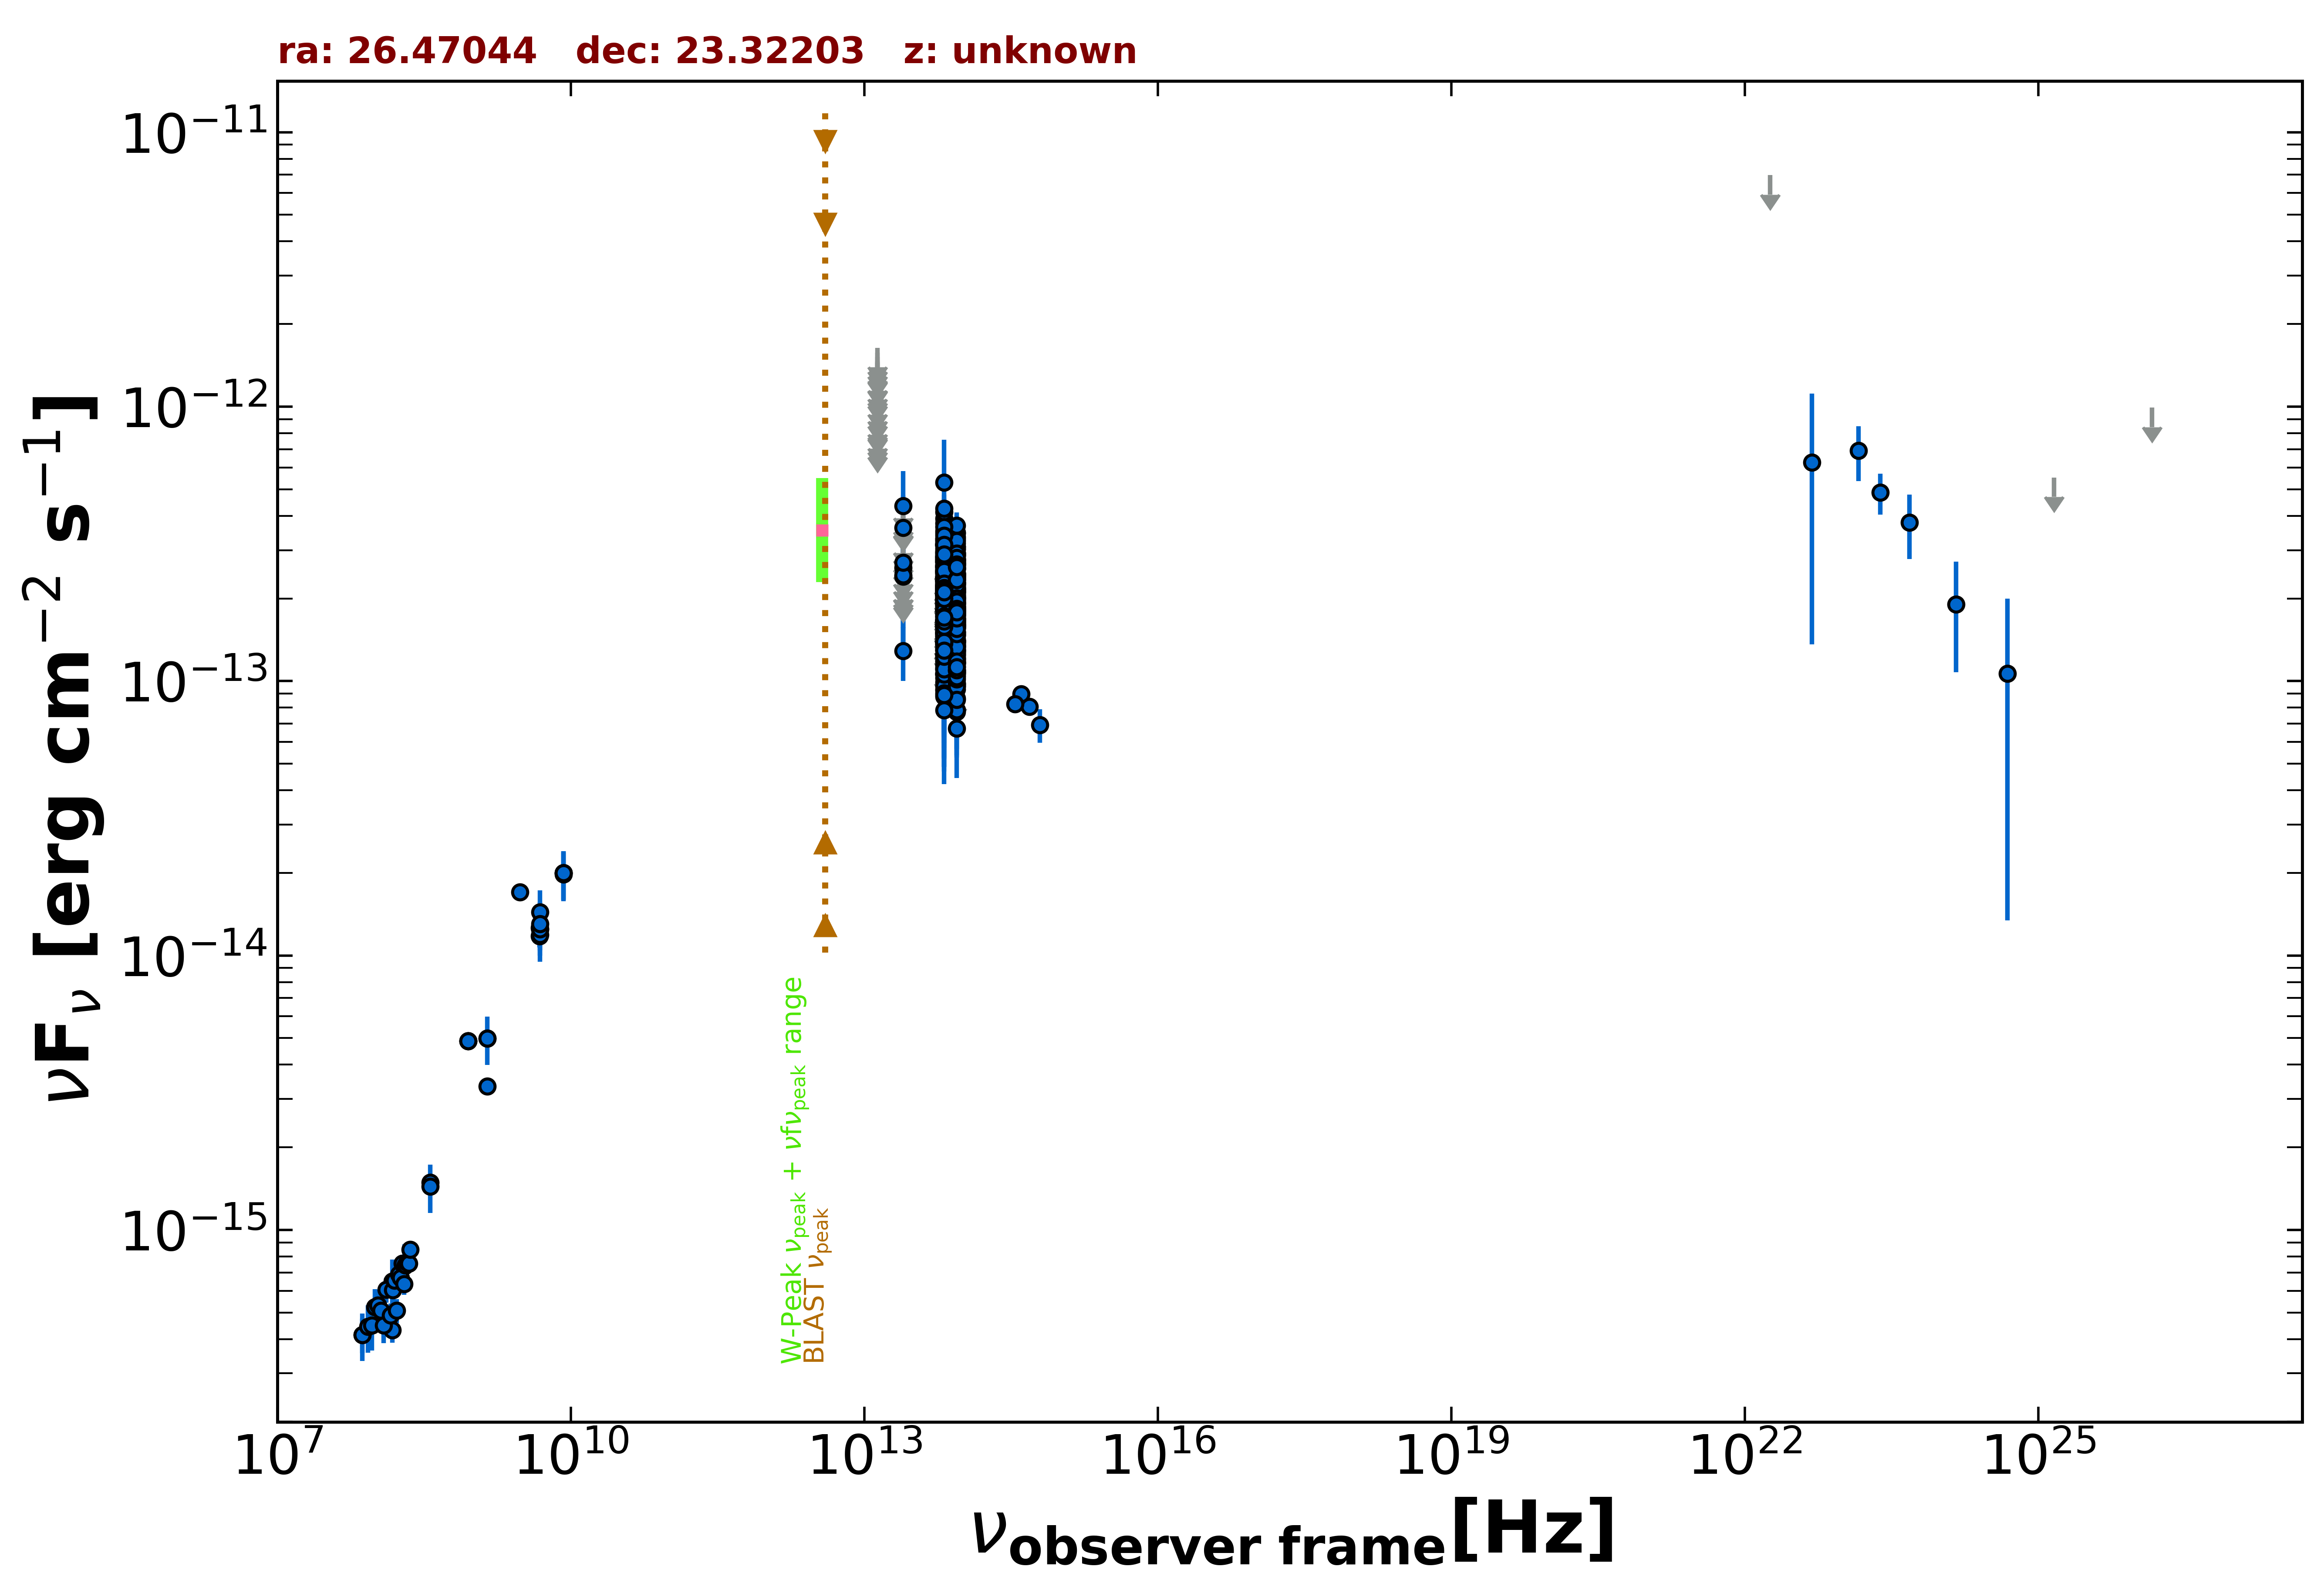

Source data for this figure (header and first rows):
freq., flux, err_flux, MJD_start, MJD_end, flag, catalog, reference
1.400e+09, 4.981e-15, 1.500e-16, 55000, 55000, , NVSS, Condon et al. 1998  AJ  115  1693
8.870e+08, 4.871e-15, 3.460e-16, 55000, 55000, , RACS, Hale et al. 2021  PASA  38  e058
8.870e+08, 4.871e-15, 3.460e-16, 55000, 55000, , RACS, Hale et al. 2021  PASA  38  e058
8.870e+08, 4.871e-15, 3.460e-16, 55000, 55000, , RACS, Hale et al. 2021  PASA  38  e058
3.000e+09, 1.700e-14, 3.000e-17, 55000, 55000, , VLASSQL, Gordon et al. 2021  ApJS  255  30
1.500e+08, 4.319e-16, 4.350e-17, 55000, 55000, , TGSS150, Intema et al. 2017  A&A  598  A781
7.400e+07, 4.144e-16, 5.920e-17, 55000, 55000, , VLSSR, Lane et al. 2014  MNRAS  440 327
8.400e+09, 1.998e-14, 0.000e+00, 55000, 55000, , CRATES, Healey et al. 2007  ApJS  171  61
4.800e+09, 1.176e-14, 1.060e-15, 55000, 55000, , GB6, Gregory et al. 1996  ApJS  103  427
4.800e+09, 1.262e-14, 1.680e-15, 55000, 55000, , GB87, Gregory et al. 1992  VizieR  VIII/14/j20…
4.850e+09, 1.246e-14, 0.000e+00, 55000, 55000, , NORTH20, White and Becker  1992  ApJS  79  331
1.400e+09, 3.332e-15, 0.000e+00, 55000, 55000, , NORTH20, White and Becker  1992  ApJS  79  331
3.650e+08, 1.489e-15, 0.000e+00, 55000, 55000, , NORTH20, White and Becker  1992  ApJS  79  331
8.817e+13, 1.879e-13, 2.300e-15, 55000, 55000, , UNWISE, Schlafly et al. 2019  ApJS  240  30
6.517e+13, 2.057e-13, 3.600e-15, 55000, 55000, , UNWISE, Schlafly et al. 2019  ApJS  240  30
8.817e+13, 1.387e-13, 6.000e-15, 55000, 55000, , WISE, Wright et al. 2010  AJ  140  1868
6.517e+13, 1.615e-13, 8.200e-15, 55000, 55000, , WISE, Wright et al. 2010  AJ  140  1868
2.498e+13, 1.288e-13, 2.855e-14, 55000, 55000, , WISE, Wright et al. 2010  AJ  140  1868
1.363e+13, 3.496e-13, 1.068e-13, 55000, 55000, , WISE, Wright et al. 2010  AJ  140  1868
8.817e+13, 1.920e-13, 2.395e-14, 56678, 56678, , NEOWISE, Mainzer et al. 2014  ApJ  792  30
6.517e+13, 2.232e-13, 4.535e-14, 56678, 56678, , NEOWISE, Mainzer et al. 2014  ApJ  792  30
8.817e+13, 2.633e-13, 2.500e-14, 56678, 56678, , NEOWISE, Mainzer et al. 2014  ApJ  792  30
6.517e+13, 2.143e-13, 3.750e-14, 56678, 56678, , NEOWISE, Mainzer et al. 2014  ApJ  792  30
8.817e+13, 2.770e-13, 3.170e-14, 56678, 56678, , NEOWISE, Mainzer et al. 2014  ApJ  792  30
6.517e+13, 2.316e-13, 3.795e-14, 56678, 56678, , NEOWISE, Mainzer et al. 2014  ApJ  792  30
8.817e+13, 2.050e-13, 2.610e-14, 56678, 56678, , NEOWISE, Mainzer et al. 2014  ApJ  792  30
6.517e+13, 3.047e-13, 5.870e-14, 56678, 56678, , NEOWISE, Mainzer et al. 2014  ApJ  792  30
8.817e+13, 2.001e-13, 2.680e-14, 56679, 56679, , NEOWISE, Mainzer et al. 2014  ApJ  792  30
6.517e+13, 2.872e-13, 3.610e-14, 56679, 56679, , NEOWISE, Mainzer et al. 2014  ApJ  792  30
8.817e+13, 2.660e-13, 2.895e-14, 56679, 56679, , NEOWISE, Mainzer et al. 2014  ApJ  792  30
6.517e+13, 3.903e-13, 4.070e-14, 56679, 56679, , NEOWISE, Mainzer et al. 2014  ApJ  792  30
8.817e+13, 2.747e-13, 3.115e-14, 56678, 56678, , NEOWISE, Mainzer et al. 2014  ApJ  792  30
6.517e+13, 1.638e-13, 3.620e-14, 56678, 56678, , NEOWISE, Mainzer et al. 2014  ApJ  792  30
8.817e+13, 2.602e-13, 2.545e-14, 56678, 56678, , NEOWISE, Mainzer et al. 2014  ApJ  792  30
6.517e+13, 2.937e-13, 3.605e-14, 56678, 56678, , NEOWISE, Mainzer et al. 2014  ApJ  792  30
8.817e+13, 1.961e-13, 2.315e-14, 56678, 56678, , NEOWISE, Mainzer et al. 2014  ApJ  792  30
6.517e+13, 2.731e-13, 3.785e-14, 56678, 56678, , NEOWISE, Mainzer et al. 2014  ApJ  792  30
8.817e+13, 2.345e-13, 2.770e-14, 56678, 56678, , NEOWISE, Mainzer et al. 2014  ApJ  792  30
6.517e+13, 2.211e-13, 5.055e-14, 56678, 56678, , NEOWISE, Mainzer et al. 2014  ApJ  792  30
8.817e+13, 2.895e-13, 2.725e-14, 56678, 56678, , NEOWISE, Mainzer et al. 2014  ApJ  792  30
6.517e+13, 2.769e-13, 3.710e-14, 56678, 56678, , NEOWISE, Mainzer et al. 2014  ApJ  792  30
8.817e+13, 2.136e-13, 2.505e-14, 56678, 56678, , NEOWISE, Mainzer et al. 2014  ApJ  792  30
6.517e+13, 3.129e-13, 4.250e-14, 56678, 56678, , NEOWISE, Mainzer et al. 2014  ApJ  792  30
8.817e+13, 2.770e-13, 2.810e-14, 57040, 57040, , NEOWISE, Mainzer et al. 2014  ApJ  792  30
6.517e+13, 3.176e-13, 4.105e-14, 57040, 57040, , NEOWISE, Mainzer et al. 2014  ApJ  792  30
8.817e+13, 2.863e-13, 3.540e-14, 57041, 57041, , NEOWISE, Mainzer et al. 2014  ApJ  792  30
6.517e+13, 3.155e-13, 4.020e-14, 57041, 57041, , NEOWISE, Mainzer et al. 2014  ApJ  792  30
8.817e+13, 3.352e-13, 3.525e-14, 57041, 57041, , NEOWISE, Mainzer et al. 2014  ApJ  792  30
6.517e+13, 3.289e-13, 4.835e-14, 57041, 57041, , NEOWISE, Mainzer et al. 2014  ApJ  792  30
8.817e+13, 2.933e-13, 2.570e-14, 57040, 57040, , NEOWISE, Mainzer et al. 2014  ApJ  792  30
6.517e+13, 2.723e-13, 3.850e-14, 57040, 57040, , NEOWISE, Mainzer et al. 2014  ApJ  792  30
8.817e+13, 3.458e-13, 3.410e-14, 57040, 57040, , NEOWISE, Mainzer et al. 2014  ApJ  792  30
6.517e+13, 3.518e-13, 3.635e-14, 57040, 57040, , NEOWISE, Mainzer et al. 2014  ApJ  792  30
8.817e+13, 2.101e-13, 3.595e-14, 57040, 57040, , NEOWISE, Mainzer et al. 2014  ApJ  792  30
6.517e+13, 3.176e-13, 4.785e-14, 57040, 57040, , NEOWISE, Mainzer et al. 2014  ApJ  792  30
8.817e+13, 3.474e-13, 2.880e-14, 57040, 57040, , NEOWISE, Mainzer et al. 2014  ApJ  792  30
6.517e+13, 3.759e-13, 3.955e-14, 57040, 57040, , NEOWISE, Mainzer et al. 2014  ApJ  792  30
8.817e+13, 3.018e-13, 2.640e-14, 57041, 57041, , NEOWISE, Mainzer et al. 2014  ApJ  792  30
6.517e+13, 3.322e-13, 3.895e-14, 57041, 57041, , NEOWISE, Mainzer et al. 2014  ApJ  792  30
8.817e+13, 2.174e-13, 4.070e-14, 57593, 57593, , NEOWISE, Mainzer et al. 2014  ApJ  792  30
... 554 more rows
